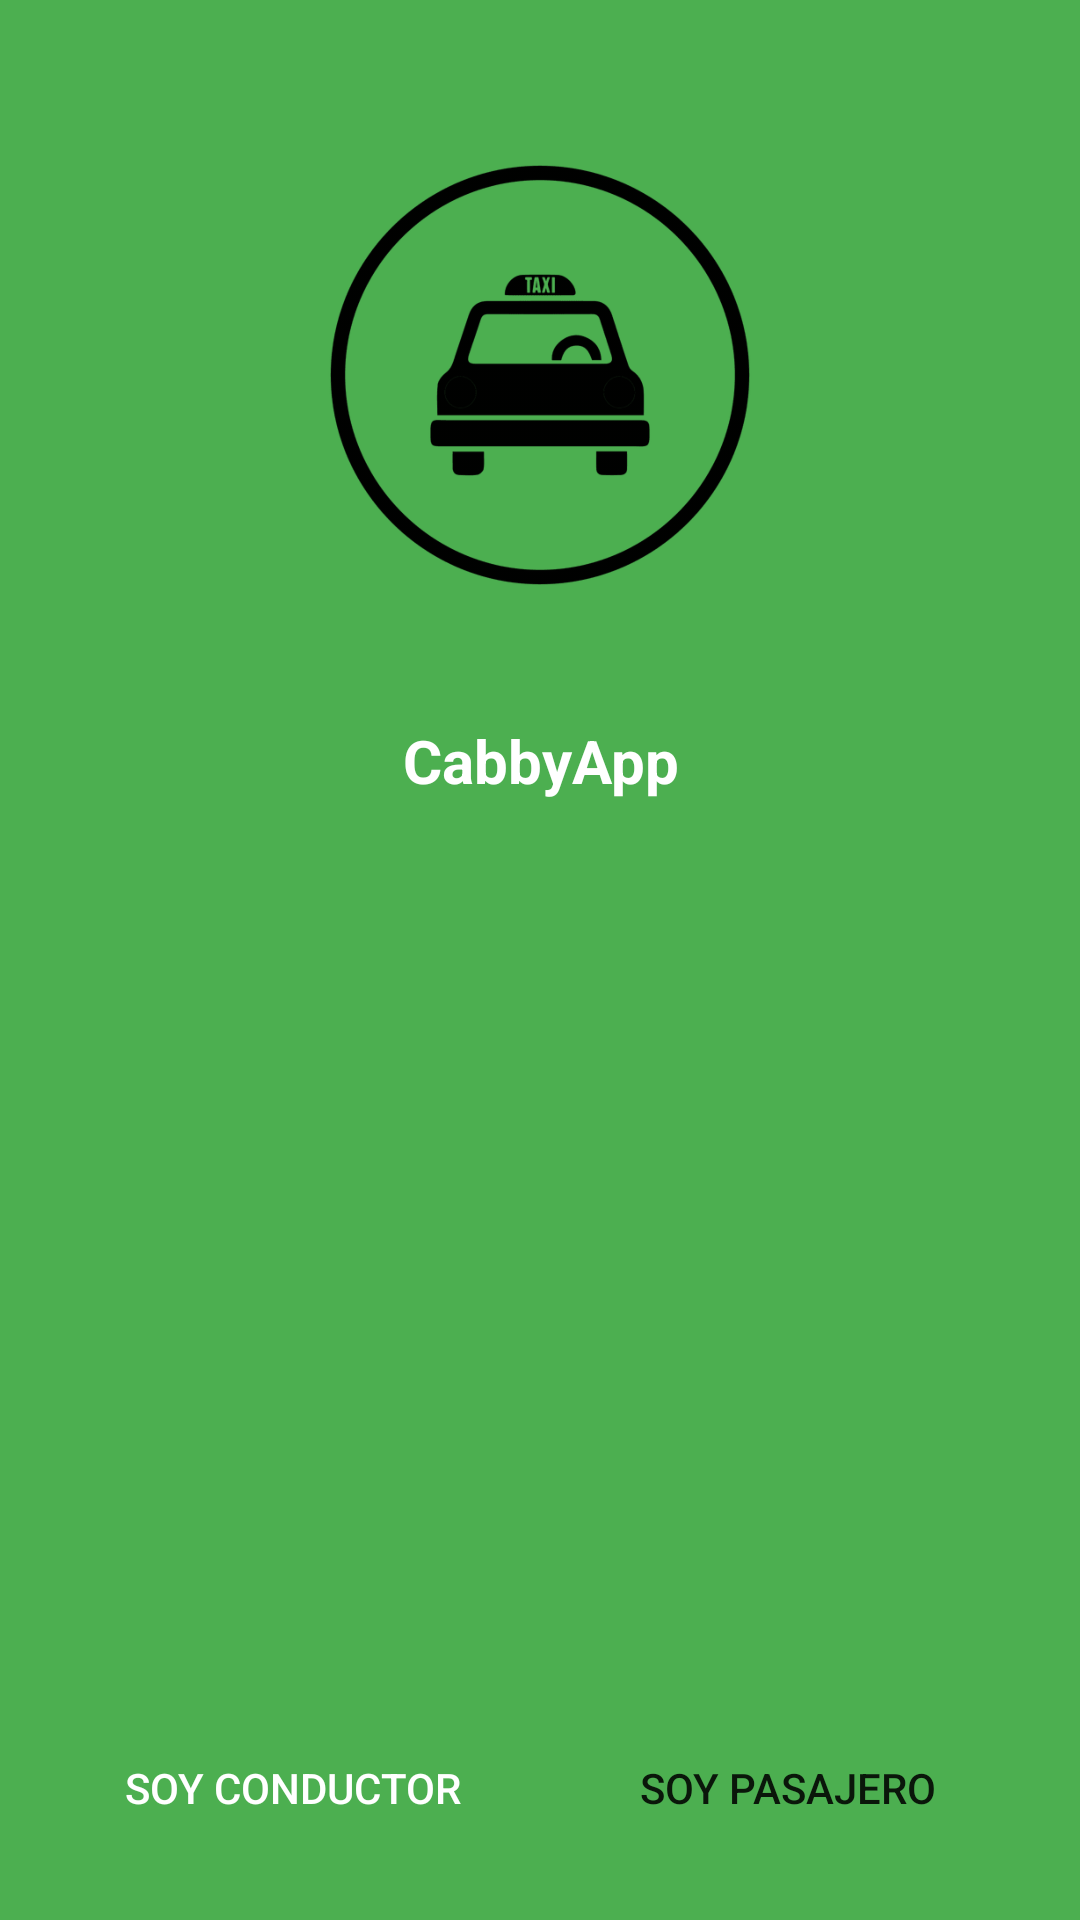

Produce the Android XML layout that renders to this screen, including the resource entries it uses.
<!-- AndroidManifest.xml: application theme AppTheme -->
<!-- res/layout/activity_main.xml -->
<?xml version="1.0" encoding="utf-8"?>
<androidx.coordinatorlayout.widget.CoordinatorLayout xmlns:android="http://schemas.android.com/apk/res/android"
    xmlns:app="http://schemas.android.com/apk/res-auto"
    xmlns:tools="http://schemas.android.com/tools"
    android:layout_width="match_parent"
    android:layout_height="match_parent"
    android:fitsSystemWindows="true"
    android:background="@color/colorPrimary"
    tools:context=".MainActivity">

    <LinearLayout
        android:layout_width="match_parent"
        android:layout_height="match_parent"
        android:orientation="vertical">

        <ImageView
            android:layout_width="150dp"
            android:layout_height="150dp"
            android:src="@drawable/icono_taxi"
            android:layout_marginTop="50dp"
            android:layout_gravity="center"
            />
        <TextView
            android:layout_width="match_parent"
            android:layout_height="wrap_content"
            android:text="CabbyApp"
            android:textAlignment="center"
            android:textColor="@color/colorWhite"
            android:layout_margin="40dp"
            android:textSize="20sp"
            android:textStyle="bold" />

        <LinearLayout
            android:layout_width="match_parent"
            android:layout_height="match_parent"
            android:orientation="horizontal"
            android:gravity="bottom"
            android:layout_margin="20dp"
            >

            <Button
                android:id="@+id/btnSoyConductor"
                android:layout_width="0dp"
                android:layout_weight="1"
                android:layout_height="wrap_content"
                android:background="@drawable/rounded_button"
                android:backgroundTint="@color/colorBlueLight"
                android:textColor="@color/colorWhite"
                android:text="Soy Conductor"
                android:layout_marginRight="5dp"
                />
            <Button
                android:id="@+id/btnSoyPasajero"
                android:layout_width="0dp"
                android:layout_weight="1"
                android:layout_height="wrap_content"
                android:backgroundTint="@color/colorWhite"
                android:background="@drawable/rounded_button"
                android:text="Soy Pasajero"
                android:layout_marginLeft="5dp"
                />
        </LinearLayout>
    </LinearLayout>

</androidx.coordinatorlayout.widget.CoordinatorLayout>
<!-- resources referenced by this layout -->
<resources>
  <color name="colorBlueLight">#03A9F4</color>
  <color name="colorPrimary">#4CAF50</color>
  <color name="colorWhite">#FFFFFF</color>
  <!-- drawable icono_taxi: png bitmap (drawable-hdpi, 57486 bytes) -->
  <style name="AppTheme" parent="Theme.AppCompat.Light.NoActionBar">
          
          <item name="colorPrimary">@color/colorPrimary</item>
          <item name="colorPrimaryDark">@color/colorPrimaryDark</item>
          <item name="colorAccent">@color/colorAccent</item>
      </style>
  <color name="colorPrimaryDark">#388E3C</color>
  <color name="colorAccent">#4CAF50</color>
</resources>
